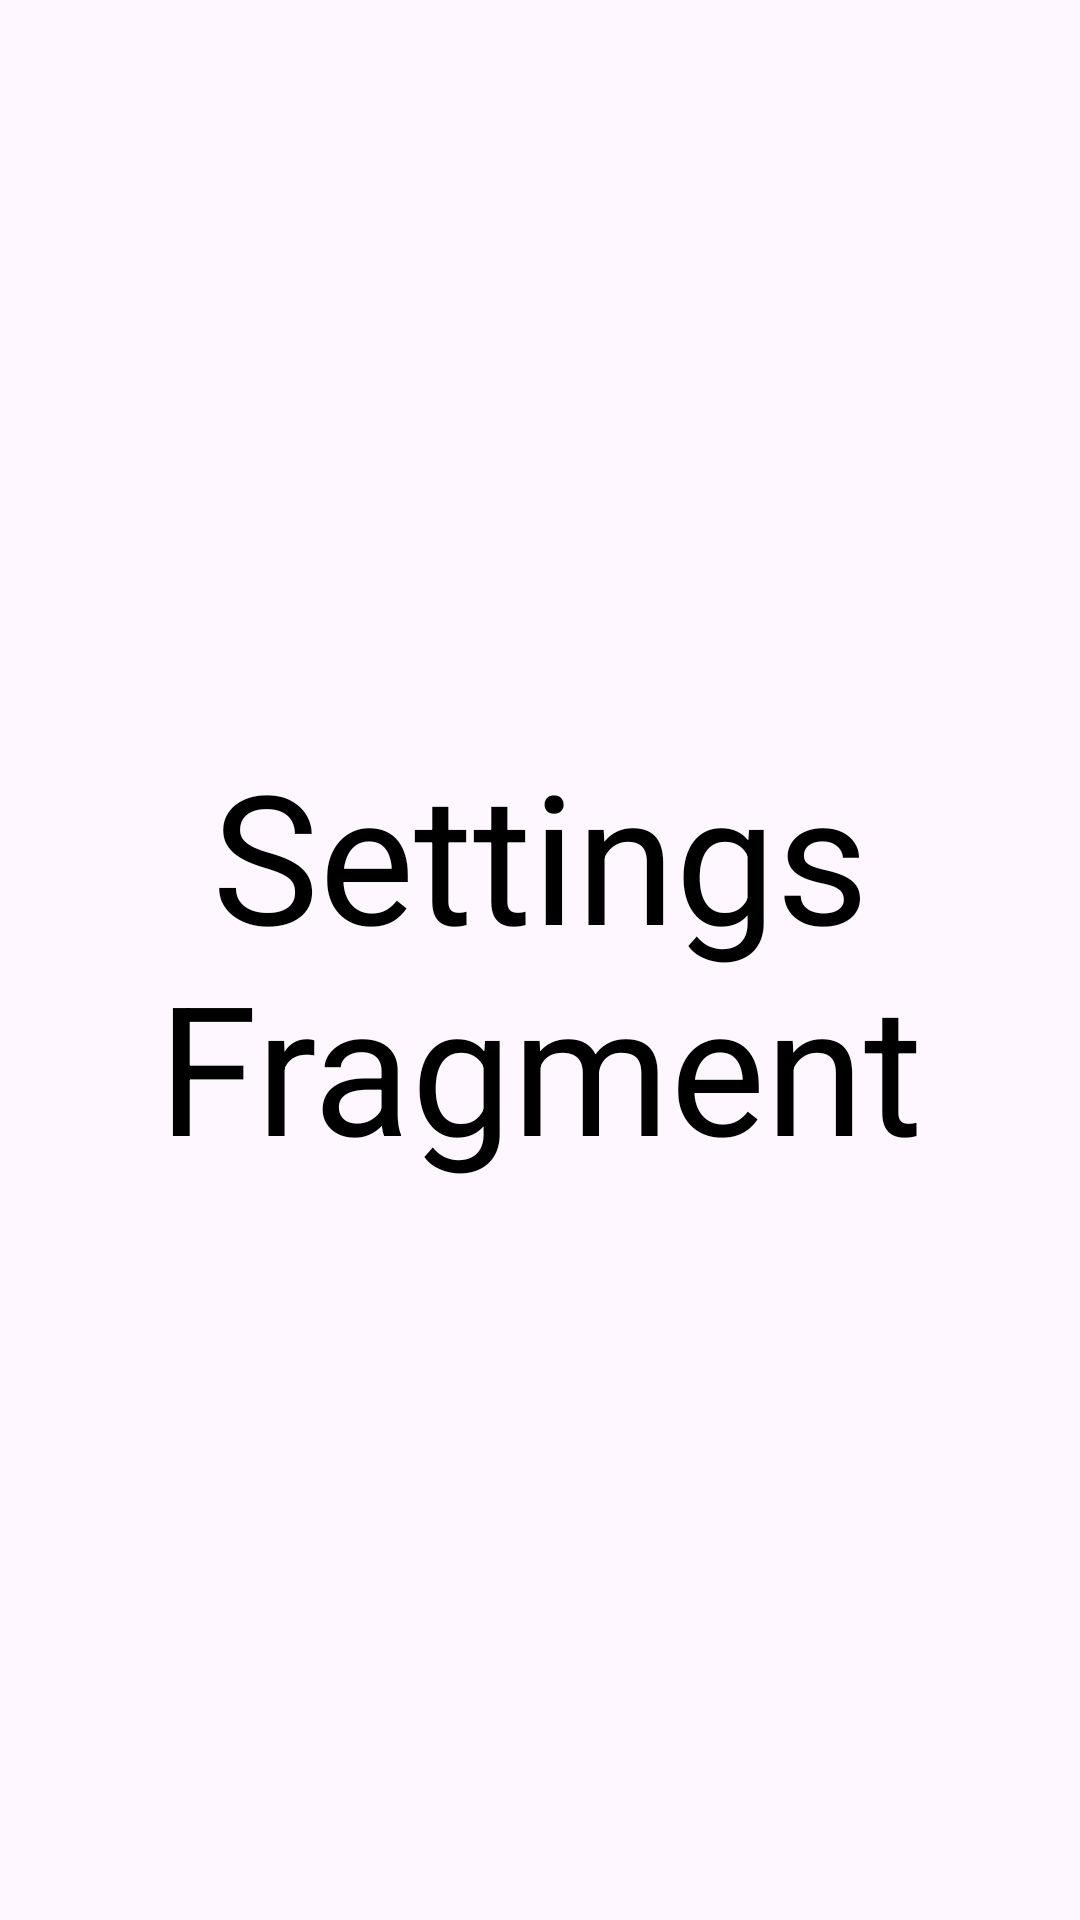

Write the Android layout XML for this screen, with the resource values it uses.
<!-- AndroidManifest.xml: application theme Theme.Newz -->
<!-- res/layout/fragment_setting.xml -->
<?xml version="1.0" encoding="utf-8"?>
<androidx.constraintlayout.widget.ConstraintLayout xmlns:android="http://schemas.android.com/apk/res/android"
    xmlns:tools="http://schemas.android.com/tools"
    android:layout_width="match_parent"
    android:layout_height="match_parent"
    tools:context=".SettingFragment">

    <TextView
        android:layout_width="match_parent"
        android:layout_height="match_parent"
        android:text="Settings Fragment"
        android:textColor="@color/black"
        android:gravity="center"
        android:textSize="60sp"/>

</androidx.constraintlayout.widget.ConstraintLayout>
<!-- resources referenced by this layout -->
<resources>
  <style name="Theme.Newz" parent="Base.Theme.Newz" />
  <style name="Base.Theme.Newz" parent="Theme.Material3.DayNight.NoActionBar">
          
          
          <item name="fontFamily">@font/poppins_medium</item>
          <item name="android:textSize">20sp</item>
          <item name="android:textColor">@color/white</item>
          <item name="android:statusBarColor">#676767</item>
  
      </style>
  <!-- not gathered from this repository: default colours our renderer supplied (Android Studio template values) -->
  <color name="black">#FF000000</color>
  <color name="white">#FFFFFFFF</color>
</resources>
